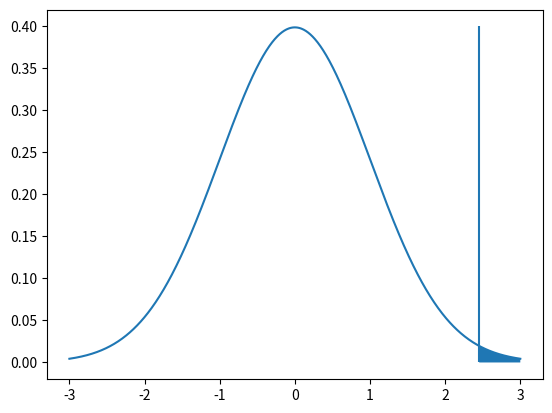

Write Python code to recreate this figure.
import numpy as np 
from scipy import stats

x_bar = 18
mu = 15
sigma = 3
n = 6
z = (x_bar-mu)/(sigma/np.sqrt(n))
z

import matplotlib.pyplot as plt

x = np.linspace(-3,3,1000)
y = stats.norm.pdf(x, 0, 1)
z_ = x[x>z]
plt.plot(x, y)
plt.fill_between(z_, 0, stats.norm.pdf(z_, 0, 1))
plt.vlines(z,0,0.4)
plt.show()

p_value = 1-stats.norm.cdf(z)
p_value

alpha = 1-.95
x_bar = 55000
mu = 45000
sigma = 25000
n = 15
z = (x_bar-mu)/(sigma/np.sqrt(n))
z

p_value = 1-stats.norm.cdf(z)
p_value

alpha-p_value

alpha = 0.1
x_bar1 = 116
x_bar2 = 112
sigma1 = 10
sigma2 = 12
n1 = 55
n2 = 45
mu1 = mu2 = 100
dof = n2-1

t = ((x_bar1-x_bar2) - (mu1-mu2)) / np.sqrt((sigma1**2/n1) + (sigma2**2/n2))
t

1-stats.t.cdf(t,dof)

two_tail_p_value = (1-stats.t.cdf(t,dof))*2
two_tail_p_value

alpha - two_tail_p_value















